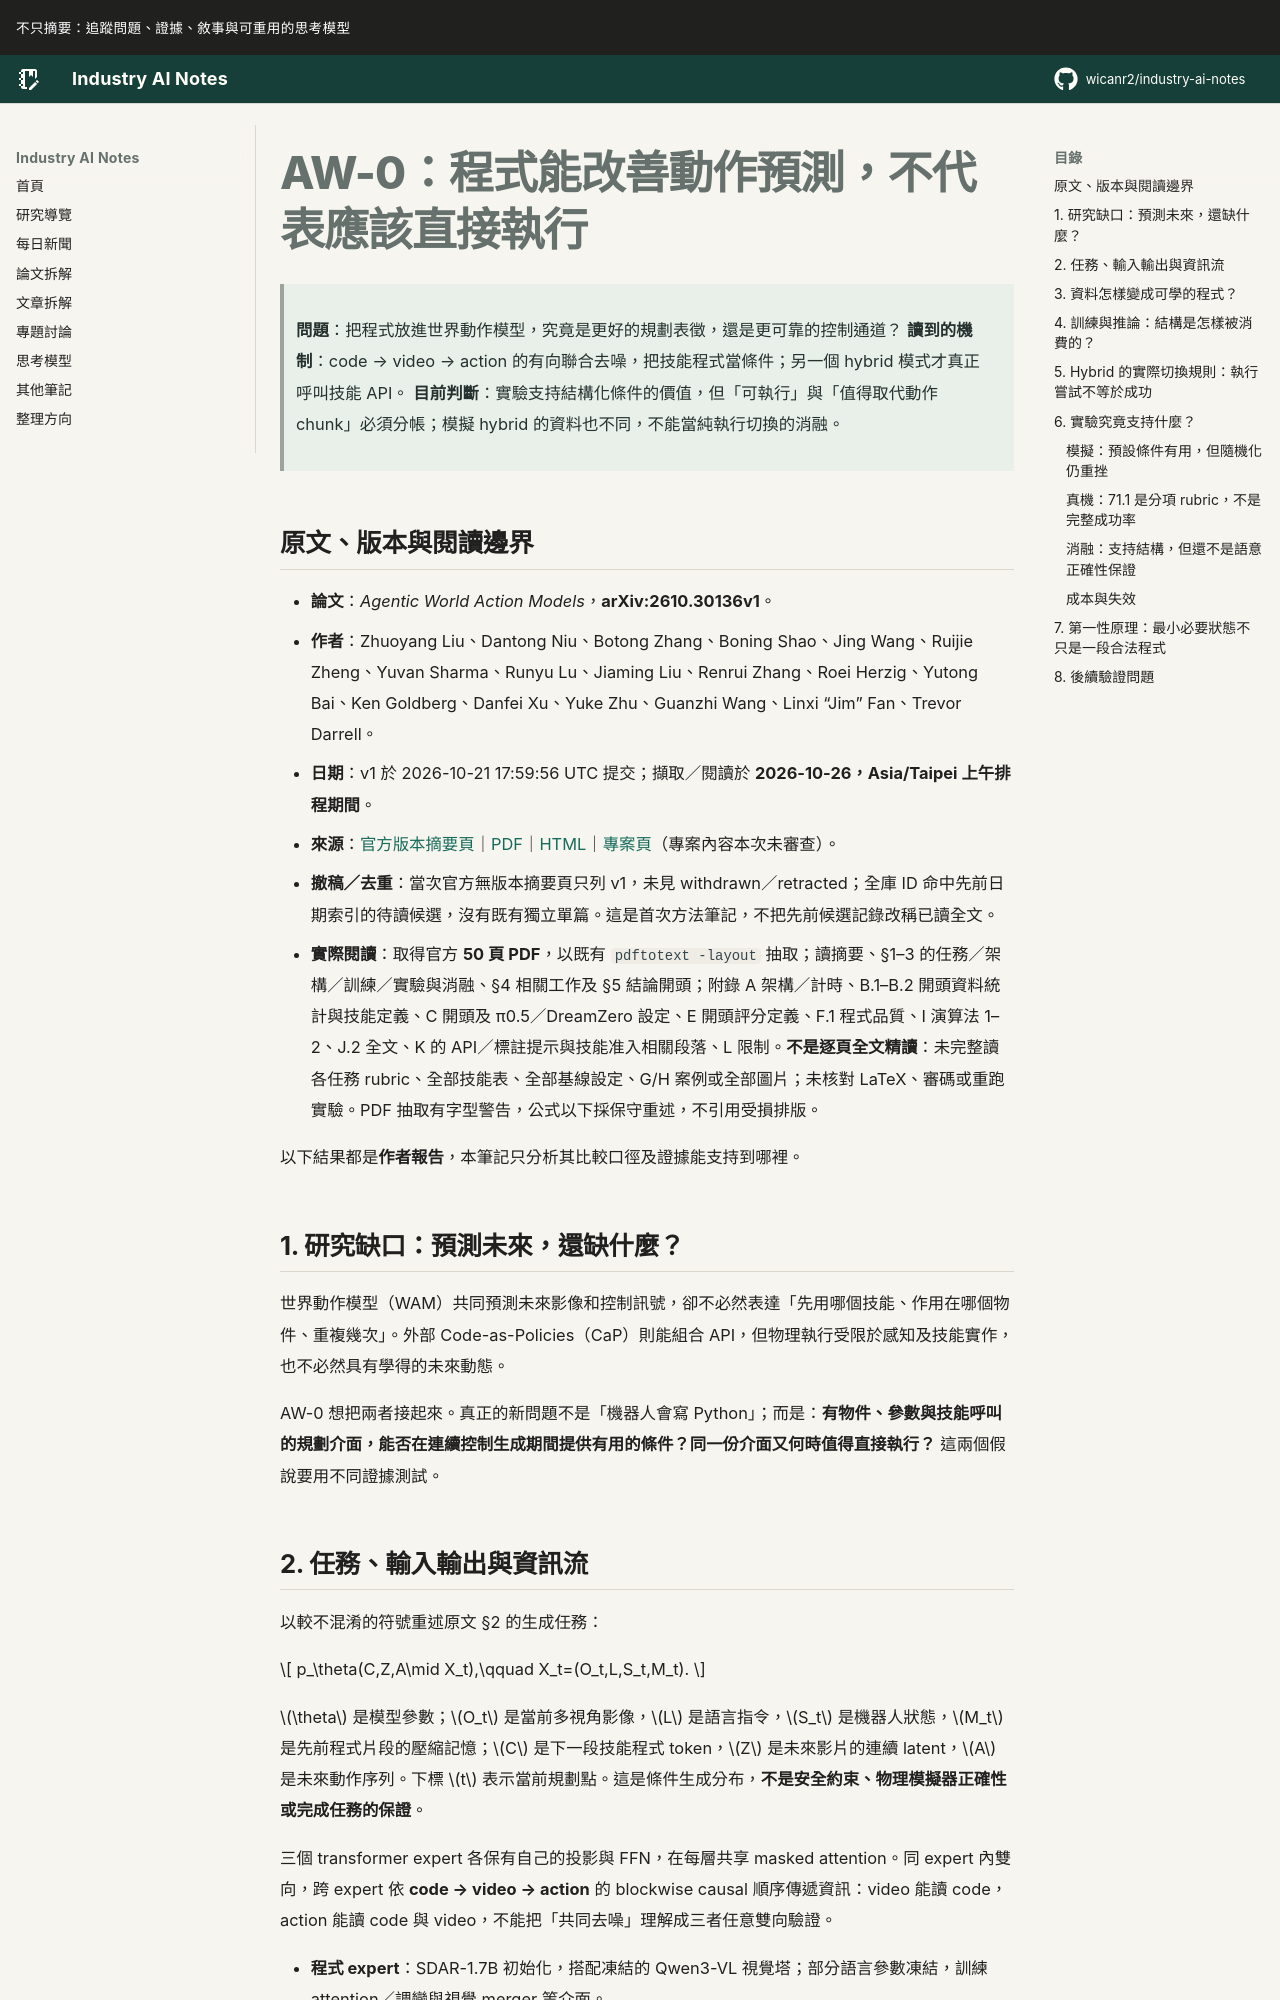

repository: wicanr2/industry-ai-notes · page: 論文拆解/2026/2026-10-26/01-aw0-程式條件與執行收益要分帳/index.html · generator: mkdocs

# AW-0：程式能改善動作預測，不代表應該直接執行

> **問題**：把程式放進世界動作模型，究竟是更好的規劃表徵，還是更可靠的控制通道？
> **讀到的機制**：code → video → action 的有向聯合去噪，把技能程式當條件；另一個 hybrid 模式才真正呼叫技能 API。
> **目前判斷**：實驗支持結構化條件的價值，但「可執行」與「值得取代動作 chunk」必須分帳；模擬 hybrid 的資料也不同，不能當純執行切換的消融。

## 原文、版本與閱讀邊界

- **論文**：*Agentic World Action Models*，**arXiv:2610.30136v1**。
- **作者**：Zhuoyang Liu、Dantong Niu、Botong Zhang、Boning Shao、Jing Wang、Ruijie Zheng、Yuvan Sharma、Runyu Lu、Jiaming Liu、Renrui Zhang、Roei Herzig、Yutong Bai、Ken Goldberg、Danfei Xu、Yuke Zhu、Guanzhi Wang、Linxi “Jim” Fan、Trevor Darrell。
- **日期**：v1 於 2026-10-21 17:59:56 UTC 提交；擷取／閱讀於 **2026-10-26，Asia/Taipei 上午排程期間**。
- **來源**：[官方版本摘要頁](https://arxiv.org/abs/2610.30136v1)｜[PDF](https://arxiv.org/pdf/2610.30136v1)｜[HTML](https://arxiv.org/html/2610.30136v1)｜[專案頁](https://agentic-wam.github.io/)（專案內容本次未審查）。
- **撤稿／去重**：當次官方無版本摘要頁只列 v1，未見 withdrawn／retracted；全庫 ID 命中先前日期索引的待讀候選，沒有既有獨立單篇。這是首次方法筆記，不把先前候選記錄改稱已讀全文。
- **實際閱讀**：取得官方 **50 頁 PDF**，以既有 `pdftotext -layout` 抽取；讀摘要、§1–3 的任務／架構／訓練／實驗與消融、§4 相關工作及 §5 結論開頭；附錄 A 架構／計時、B.1–B.2 開頭資料統計與技能定義、C 開頭及 π0.5／DreamZero 設定、E 開頭評分定義、F.1 程式品質、I 演算法 1–2、J.2 全文、K 的 API／標註提示與技能准入相關段落、L 限制。**不是逐頁全文精讀**：未完整讀各任務 rubric、全部技能表、全部基線設定、G/H 案例或全部圖片；未核對 LaTeX、審碼或重跑實驗。PDF 抽取有字型警告，公式以下採保守重述，不引用受損排版。

以下結果都是**作者報告**，本筆記只分析其比較口徑及證據能支持到哪裡。

## 1. 研究缺口：預測未來，還缺什麼？

世界動作模型（WAM）共同預測未來影像和控制訊號，卻不必然表達「先用哪個技能、作用在哪個物件、重複幾次」。外部 Code-as-Policies（CaP）則能組合 API，但物理執行受限於感知及技能實作，也不必然具有學得的未來動態。

AW-0 想把兩者接起來。真正的新問題不是「機器人會寫 Python」；而是：**有物件、參數與技能呼叫的規劃介面，能否在連續控制生成期間提供有用的條件？同一份介面又何時值得直接執行？** 這兩個假說要用不同證據測試。
